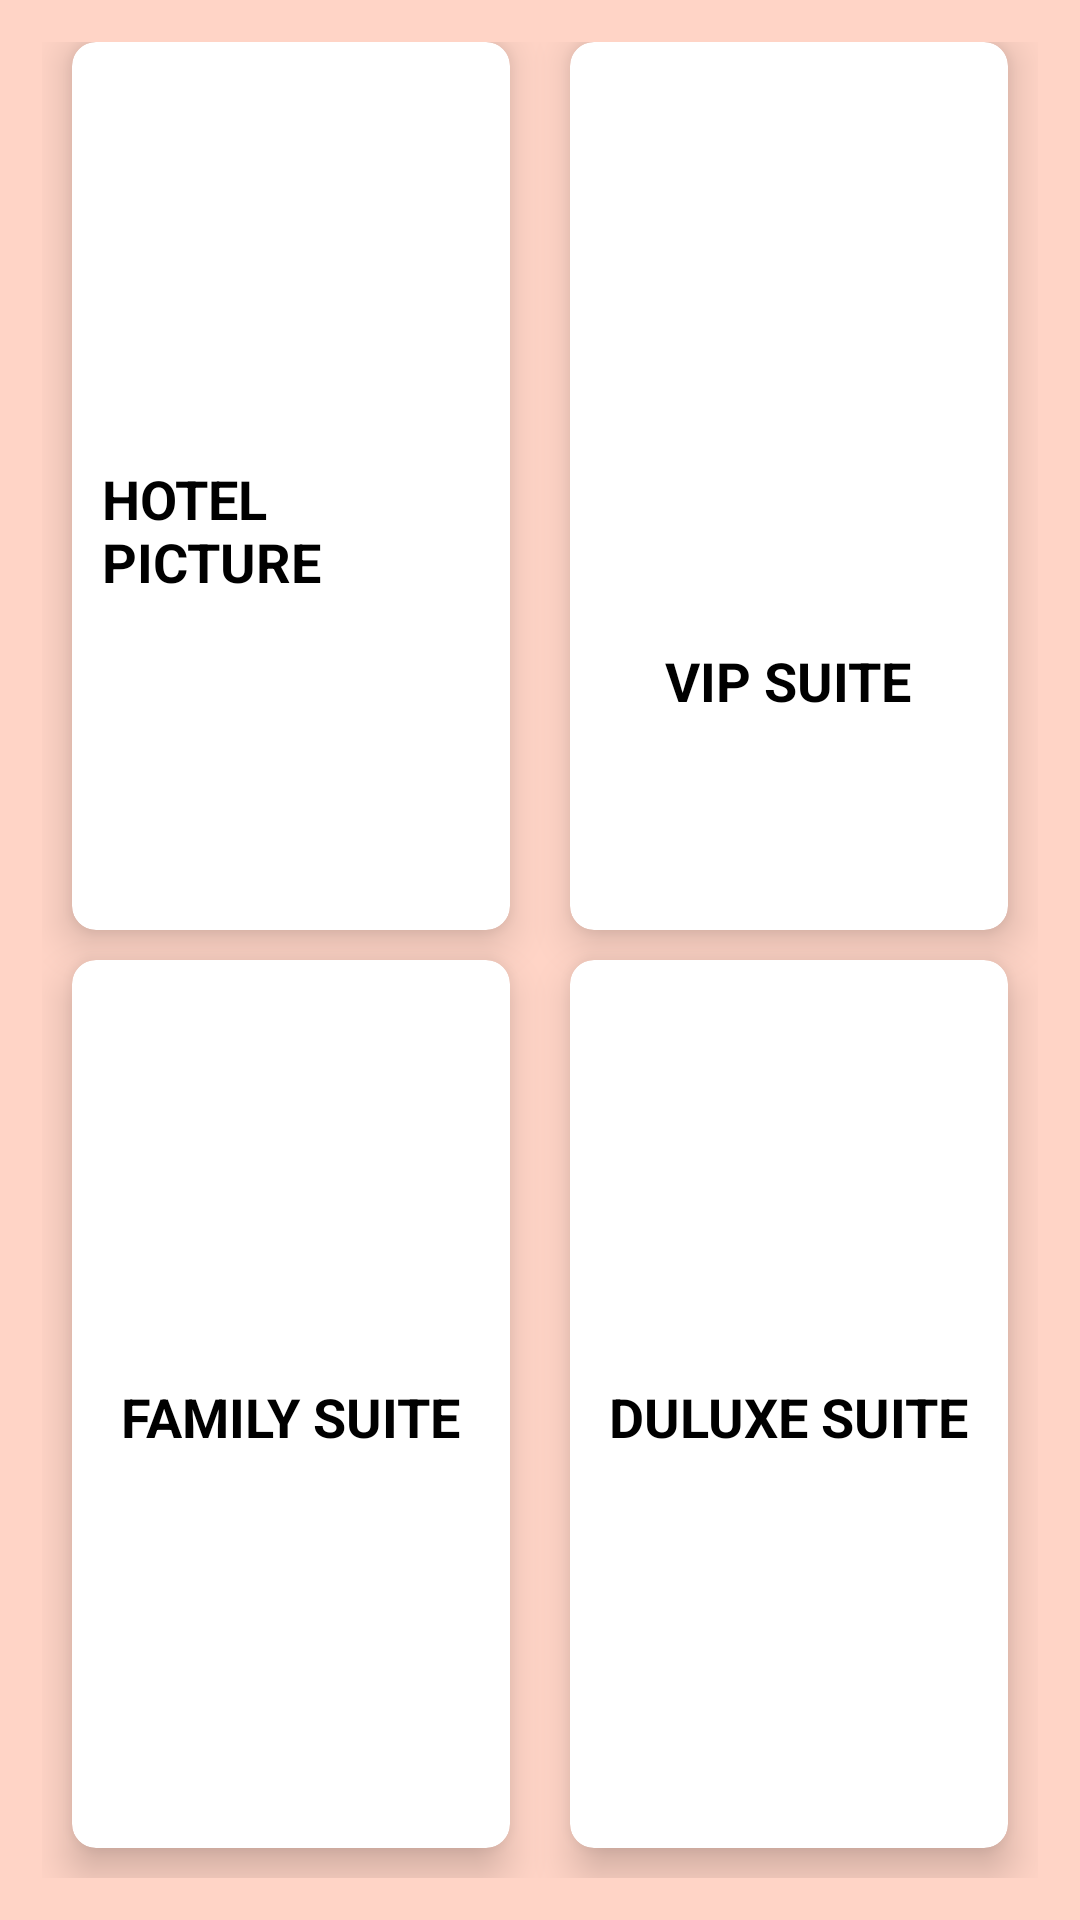

Android layout source for this screen:
<!-- AndroidManifest.xml: application theme Theme.TravelBD -->
<!-- res/layout/gallary_info.xml -->
<?xml version="1.0" encoding="utf-8"?>
<LinearLayout xmlns:android="http://schemas.android.com/apk/res/android"
    xmlns:app="http://schemas.android.com/apk/res-auto"
    xmlns:tools="http://schemas.android.com/tools"
    android:layout_width="match_parent"
    android:layout_height="400dp"
    android:orientation="vertical"
    tools:context=".MainActivity"
    android:background="#FFD4C6"
    android:layout_margin="10dp">


    <GridLayout
        android:id="@+id/mainGrid"
        android:layout_width="match_parent"
        android:layout_height="0dp"
        android:layout_weight="8"
        android:alignmentMode="alignMargins"
        android:columnCount="2"
        android:columnOrderPreserved="false"
        android:padding="14dp"
        android:rowCount="2">

        <androidx.cardview.widget.CardView
            android:layout_width="0dp"
            android:layout_height="0dp"
            android:layout_rowWeight="1"
            android:layout_columnWeight="1"
            android:layout_marginLeft="10dp"
            android:layout_marginRight="10dp"
            android:layout_marginBottom="10dp"
            app:cardCornerRadius="8dp"
            app:cardElevation="8dp">

            <RelativeLayout
                android:layout_width="match_parent"
                android:layout_height="match_parent"
                android:layout_gravity="center_horizontal|center_vertical"
                android:layout_margin="10dp"
                android:orientation="vertical">

                <ImageView
                    android:id="@+id/Hotel_PICTURE_id"
                    android:layout_width="match_parent"
                    android:layout_height="130dp"
                    android:layout_gravity="center_horizontal" />

                <TextView
                    android:layout_width="wrap_content"
                    android:layout_height="wrap_content"
                    android:layout_below="@+id/Hotel_PICTURE_id"

                    android:layout_centerInParent="true"
                    android:text="HOTEL PICTURE"
                    android:textColor="@android:color/black"
                    android:textSize="18sp"
                    android:textStyle="bold" />

            </RelativeLayout>

        </androidx.cardview.widget.CardView>


        <androidx.cardview.widget.CardView
            android:layout_width="0dp"
            android:layout_height="0dp"
            android:layout_rowWeight="1"
            android:layout_columnWeight="1"
            android:layout_marginLeft="10dp"
            android:layout_marginRight="10dp"
            android:layout_marginBottom="10dp"
            app:cardCornerRadius="8dp"
            app:cardElevation="8dp">

            <RelativeLayout
                android:layout_width="wrap_content"
                android:layout_height="wrap_content"
                android:layout_gravity="center_horizontal|center_vertical"
                android:layout_margin="10dp"
                android:orientation="vertical">

                <ImageView
                    android:id="@+id/VIP_SUITE_id"

                    android:layout_width="match_parent"
                    android:layout_height="130dp"
                    android:layout_gravity="center_horizontal" />

                <TextView
                    android:layout_width="wrap_content"
                    android:layout_height="wrap_content"
                    android:layout_below="@+id/VIP_SUITE_id"
                    android:layout_centerInParent="true"
                    android:text="VIP SUITE"
                    android:textAlignment="center"
                    android:textColor="@android:color/black"
                    android:textSize="18sp"
                    android:textStyle="bold" />

            </RelativeLayout>

        </androidx.cardview.widget.CardView>


        <androidx.cardview.widget.CardView
            android:layout_width="0dp"
            android:layout_height="0dp"
            android:layout_rowWeight="1"
            android:layout_columnWeight="1"
            android:layout_marginLeft="10dp"
            android:layout_marginRight="10dp"
            android:layout_marginBottom="10dp"
            app:cardCornerRadius="8dp"
            app:cardElevation="8dp">

            <RelativeLayout
                android:layout_width="match_parent"
                android:layout_height="match_parent"
                android:layout_gravity="center_horizontal|center_vertical"
                android:layout_margin="10dp"
                android:orientation="vertical">

                <ImageView
                    android:id="@+id/FAMILY_SUIT_id"
                    android:layout_width="match_parent"
                    android:layout_height="130dp"
                    android:layout_gravity="center_horizontal" />

                <TextView
                    android:layout_width="wrap_content"
                    android:layout_height="wrap_content"
                    android:layout_below="@+id/FAMILY_SUIT_id"
                    android:layout_centerInParent="true"
                    android:text="FAMILY SUITE"
                    android:textColor="@android:color/black"
                    android:textSize="18sp"
                    android:textStyle="bold" />

            </RelativeLayout>

        </androidx.cardview.widget.CardView>

        <androidx.cardview.widget.CardView
            android:layout_width="0dp"
            android:layout_height="0dp"
            android:layout_rowWeight="1"
            android:layout_columnWeight="1"
            android:layout_marginLeft="10dp"
            android:layout_marginRight="10dp"
            android:layout_marginBottom="10dp"
            app:cardCornerRadius="8dp"
            app:cardElevation="8dp">

            <RelativeLayout
                android:layout_width="match_parent"
                android:layout_height="match_parent"
                android:layout_gravity="center_horizontal|center_vertical"
                android:layout_margin="10dp"
                android:orientation="vertical">

                <ImageView
                    android:id="@+id/DULEXE_SUITE_id"
                    android:layout_width="match_parent"
                    android:layout_height="130dp"
                    android:layout_gravity="center_horizontal" />

                <TextView
                    android:layout_width="wrap_content"
                    android:layout_height="wrap_content"
                    android:layout_below="@+id/DULEXE_SUITE_id"
                    android:layout_centerInParent="true"
                    android:text="DULUXE SUITE"
                    android:textColor="@android:color/black"
                    android:textSize="18sp"
                    android:textStyle="bold" />

            </RelativeLayout>

        </androidx.cardview.widget.CardView>


    </GridLayout>

</LinearLayout>
<!-- resources referenced by this layout -->
<resources>
  <style name="Theme.TravelBD" parent="Theme.AppCompat.Light.NoActionBar">
          
          <item name="colorPrimary">#7DD6FF</item>
          <item name="colorPrimaryVariant">@color/purple_700</item>
          <item name="colorOnPrimary">@color/black</item>
          
          <item name="colorSecondary">@color/teal_200</item>
          <item name="colorSecondaryVariant">@color/teal_700</item>
          <item name="colorOnSecondary">@color/black</item>
          
          <item name="android:statusBarColor" tools:targetApi="l">?attr/colorPrimaryVariant</item>
          
      </style>
  <!-- not gathered from this repository: default colours our renderer supplied (Android Studio template values) -->
  <color name="purple_700">#FF3700B3</color>
  <color name="teal_200">#FF03DAC5</color>
  <color name="teal_700">#FF018786</color>
  <color name="black">#FF000000</color>
</resources>
